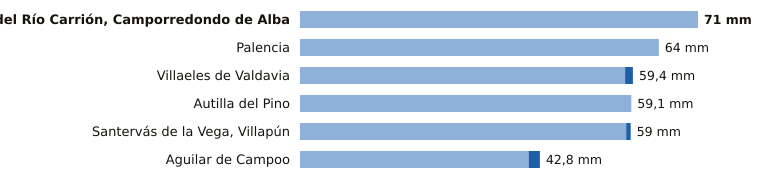

Values plotted in this chart, from the file beside it:
estacion, provincia, indicativo, mm_6_dias_anteriores, mm_hoy, mm_7_dias, horas_de_hoy
Velilla del Río Carrión, Camporredondo d…, Palencia, 2362C, 71.0, 0.0, 71.0, 17
Palencia, Palencia, 2401X, 64.0, 0.0, 64.0, 20
Villaeles de Valdavia, Palencia, 2276B, 58.0, 1.4, 59.4, 19
Autilla del Pino, Palencia, 2400E, 59.1, 0.0, 59.1, 20
Santervás de la Vega, Villapún, Palencia, 2568D, 58.2, 0.8, 59.0, 19
Aguilar de Campoo, Palencia, 2243A, 40.8, 2.0, 42.8, 19
